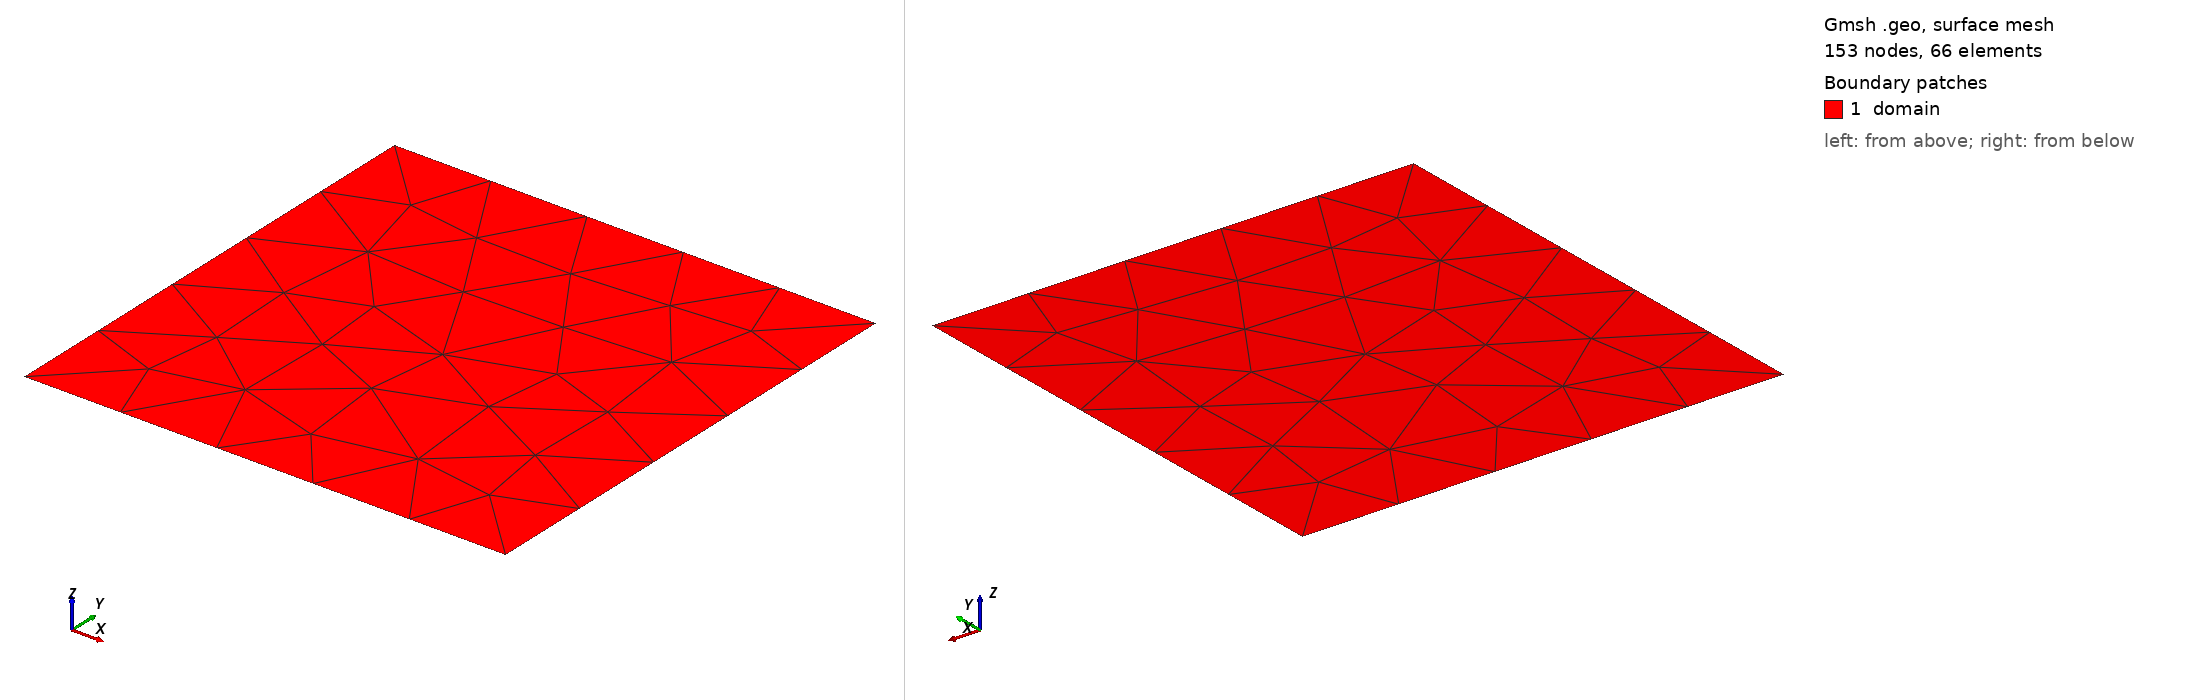

Gmsh geometry script, surface-meshed: 153 nodes, 66 surface elements. Boundary patches (legend numbers): 1 domain. Left view from above one corner, right view from below the opposite corner. Legend entries are the model's physical surfaces. The drawing asked Gmsh for element sizes between 1% and 20% of the model's largest extent; the script's own settings can give other sizes.

=== high_order_patch.geo (drawn) ===
// 2D cantilever domain for Gmsh
// Shape:
// (0,0) -> (L,0) -> (L,H) -> (0,H)

SetFactory("Built-in");

// Geometry parameters
L  = 1;   // total length in x
lc = 0.25;  // target mesh size

// Points
Point(1) = {0, 0, 0, lc};
Point(2) = {L, 0, 0, lc};
Point(3) = {L, L, 0, lc};
Point(4) = {0, L, 0, lc};

// Boundary lines
Line(1) = {1, 2}; // bottom
Line(2) = {2, 3}; // right
Line(3) = {3, 4}; // top
Line(4) = {4, 1}; // left

// Surface
Curve Loop(1) = {1, 2, 3, 4};
Plane Surface(1) = {1};

// Physical groups for FEM/FEniCS
Physical Curve("bottom")         = {1}; // P1->P2: y=0,  base bottom
Physical Curve("right")          = {2}; // P2->P3: x=3L, outer right wall
Physical Curve("top")            = {3}; // P5->P6: y=2L, top of web
Physical Curve("left")           = {4}; // P8->P1: x=0,  outer left wall
Physical Surface("domain") = {1};

// Mesh options
Mesh.Algorithm = 6; // Frontal-Delaunay for 2D
Mesh.ElementOrder = 2; // T6 triangles
Mesh.SecondOrderLinear = 1;
Mesh.MshFileVersion = 4.1;
